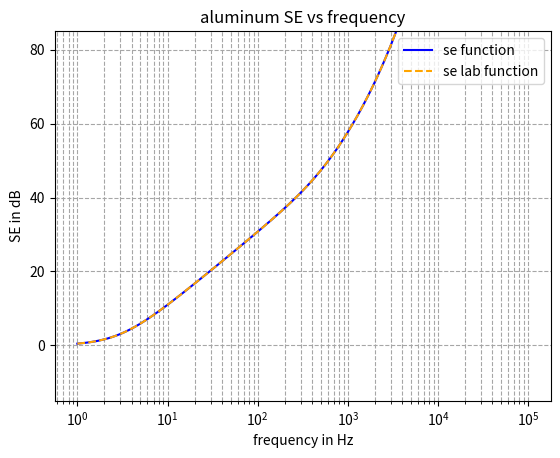
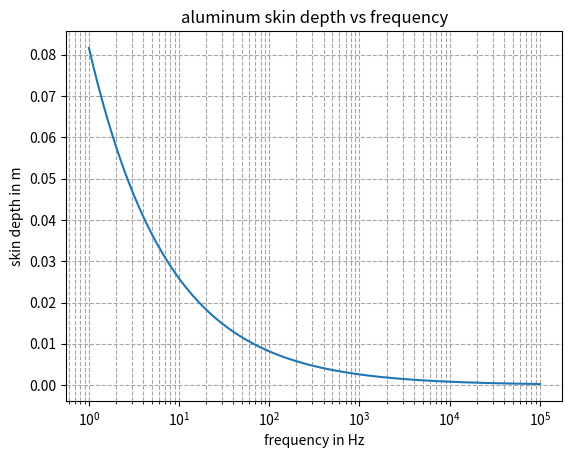

These charts were generated, in order, by the following Python code:
# -*- coding: utf-8 -*-
"""
Created on Fri Aug 14 10:48:55 2026

@author: stimp
"""

import numpy as np
from matplotlib import pyplot as plt

def se(mu_r,sigma,a,b,big_delta,f):
     mu_0=4*np.pi*1e-7
     big_delta=b-a
     omega=2*np.pi*f
     delta=np.sqrt(2/(omega*mu_0*mu_r*sigma))
     gamma=(1+1j)/delta
     q=1/(3*b**3*gamma**2*mu_r)
     p=3*b-big_delta
     k=a*b*gamma**2-1
     l=a**2*b**2*gamma**2+b**2-a*big_delta
     o=gamma*big_delta
     se=np.abs(q*(2*big_delta*mu_r**2+mu_r*(a*b*p*gamma**2-big_delta)+big_delta*k)*np.cosh(o)
                 +q/gamma*(gamma**2*l+p*big_delta*mu_r*gamma**2+2*k*mu_r**2+mu_r+1)*np.sinh(o))
     return se

def se_lab(mu_r,sigma,a,b,big_delta,f):
    mu_0=4*np.pi*1e-7
    big_delta=b-a
    omega=2*np.pi*f
    delta=np.sqrt(2/(omega*mu_0*mu_r*sigma))
    gamma=(1+1j)/delta
    q=1/(3*b**3*gamma**2*mu_r)
    p=3*b-big_delta
    k=a*b*gamma**2-1
    l=a**2*b**2*gamma**2+b**2-a*big_delta
    o=gamma*big_delta
    se=np.abs(q*(2*big_delta*mu_r**2+mu_r*(a*b*p*gamma**2-big_delta)+big_delta*k)*np.cosh(o)
                 +q/gamma*(gamma**2*l+p*big_delta*mu_r*gamma**2+2*k*mu_r**2+mu_r+1)*np.sinh(o))
    return se

#function se for copper 
r_0=0.3
cu_big_delta=0.002
cu_a=r_0-cu_big_delta/2
cu_b=r_0+cu_big_delta/2.
se_cu=se(1.09,1.18e7,cu_a,cu_b,cu_big_delta,60)
print("SE for Cu=", se_cu)

#function se for aluminum
h=0.4256
phi=1.077
#if 6 mm thick at 29 Hz SE is ~10
al_a=np.cbrt(3/4*(phi/2-0.006)**2*(h-2*0.006))
al_b=np.cbrt(3*phi**2*h/16)
al_big_delta=al_b-al_a
se_al=se(1,3.8e7,al_a,al_b,al_big_delta,29)
print("SE for Al=", se_al, "\n")

#function se_lab for copper
r_0=0.3
big_delta=0.002
se_cop=se_lab(1.09,1.18e7,cu_a,cu_b,cu_big_delta,60)
print("SE for Cu", se_cop)

#function se_lab for aluminum 
se_alu=se_lab(1,3.8e7,al_a,al_b,al_big_delta,29)
big_delta=al_b-al_a
print("SE for Al=", se_alu, "\n")
#print("a=", a, "b=", b, "big delta=", se_alu_big_delta, "\n")




# graphing copper (se_lab and se) vs f                                                            
#f=np.logspace(0, 5, 500)
#omega=2*np.pi*f
#se_cu=se(1.09,1.18e7,cu_a,cu_b,cu_big_delta,f)
#se_cop=se_lab(1.09,1.18e7,cu_a,cu_b,cu_big_delta,f)
#se_cu_db=20*np.log10(se_cu)  
#se_cop_db= 20*np.log10(se_cop)  

#fig=plt.figure()
#ax=fig.add_subplot()
#ax.plot(f,se_cu_db,label="se function", color="red")
#ax.plot(f,se_cop_db,linestyle="--",label="se lab function", color="green")
#ax.set_xscale('log')
#ax.set_xlabel("frequency in Hz")
#ax.set_ylabel("SE in dB")
#ax.set_ylim(-15, 85)
#ax.grid(True, which="both", ls="--", color='0.65')
#ax.set_title("copper se and se_lab functions")
#ax.legend()
#plt.show()


#graphing aluminum (se_lab and se) vs f
f=np.logspace(0, 5, 500)
omega=2*np.pi*f
se_al=se(1,3.8e7,al_a,al_b,al_big_delta,f)
se_alu=se_lab(1,3.8e7,al_a,al_b,al_big_delta,f)
se_al_db=20*np.log10(se_al)  
se_alu_db= 20*np.log10(se_alu)

fig=plt.figure()
ax=fig.add_subplot()
ax.plot(f,se_al_db,label="se function", color="blue")
ax.plot(f,se_alu_db, linestyle="--",label="se lab function", color="orange")
ax.set_xscale('log')
ax.set_xlabel("frequency in Hz")
ax.set_ylabel("SE in dB")
ax.set_ylim(-15, 85)
ax.grid(True, which="both", ls="--", color='0.65')
ax.set_title("aluminum SE vs frequency")
ax.legend()
plt.show()



#finding exact value
target_y=20
found_x=np.interp(target_y, se_al_db,f)
print("aluminum SE vs frequency graph")
print(f"when SE reaches {target_y} dB, frequency is {found_x} Hz", "\n")



#graphing f vs delta
f=np.logspace(0, 5, 500)
omega=2*np.pi*f
mu_0=4*np.pi*1e-7
mu_r=1
sigma=3.8e7
delta=np.sqrt(2/(omega*mu_0*mu_r*sigma))


fig=plt.figure()
ax=fig.add_subplot()
ax.plot(f,delta)
ax.set_xscale('log')
ax.set_xlabel("frequency in Hz")
ax.set_ylabel("skin depth in m")
ax.grid(True, which="both", ls="--", color='0.65')
ax.set_title("aluminum skin depth vs frequency")
plt.show()

#finding exact value
target_x=29 
found_y=np.interp(target_x, f,delta)
print("aluminum skin depth vs frequency graph")
print(f"at {target_x} Hz, skin depth is {found_y} m")

#double check 
#f=60
#omega=2*np.pi*f
#mu_0=4*np.pi*1e-7
#mu_r=1
#sigma=3.8e7
#delta=np.sqrt(2/(omega*mu_0*mu_r*sigma))
#print(f"delta at 60Hz = {delta} m")
